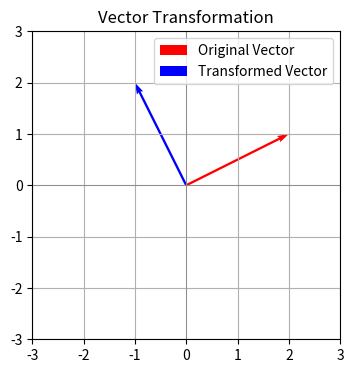

Recreate this plot in Python.
# Creating and manipulating vectors

import numpy as np

# Create a vector
v = np.array([1, 2, 3])
print(f"Vector v: {v}")

# Vector addition
u = np.array([4, 5, 6])
print(f"Vector u: {u}")
print(f"v + u: {v + u}")

# Scalar multiplication
scalar = 2
print(f"{scalar} * v: {scalar * v}")

# Dot product
print(f"v dot u: {np.dot(v, u)}")

# Creating and manipulating matrices

import numpy as np

# Create a matrix
A = np.array([[1, 2], [3, 4]])
print(f"Matrix A:\n{A}")

# Matrix addition
B = np.array([[5, 6], [7, 8]])
print(f"Matrix B:\n{B}")
print(f"A + B:\n{A + B}")

# Matrix multiplication (dot product)
print(f"A @ B:\n{A @ B}")

# Transpose of a matrix
print(f"Transpose of A:\n{A.T}")

# Applying a linear transformation

import numpy as np

# Define a transformation matrix (e.g., rotation by 90 degrees)
T = np.array([[0, -1], [1, 0]])

# Define a vector
v = np.array([2, 1])

# Apply the transformation
v_transformed = T @ v
print(f"Original vector: {v}")
print(f"Transformed vector: {v_transformed}")

# Visualize the transformation (requires matplotlib)
import matplotlib.pyplot as plt

plt.figure(figsize=(4, 4))
plt.quiver([0], [0], [v[0]], [v[1]], angles='xy', scale_units='xy', scale=1, color='r', label='Original Vector')
plt.quiver([0], [0], [v_transformed[0]], [v_transformed[1]], angles='xy', scale_units='xy', scale=1, color='b', label='Transformed Vector')

plt.xlim([-3, 3])
plt.ylim([-3, 3])
plt.axhline(0, color='grey', lw=0.5)
plt.axvline(0, color='grey', lw=0.5)
plt.grid()
plt.gca().set_aspect('equal', adjustable='box')
plt.title('Vector Transformation')
plt.legend()
plt.show()

# Finding eigenvalues and eigenvectors

import numpy as np

# Define a matrix
A = np.array([[2, 1], [1, 2]])
print(f"Matrix A:\n{A}")

# Calculate eigenvalues and eigenvectors
eigenvalues, eigenvectors = np.linalg.eig(A)

print(f"Eigenvalues: {eigenvalues}")
print(f"Eigenvectors:\n{eigenvectors}")

# Verify for the first eigenvector
eval1 = eigenvalues[0]
evec1 = eigenvectors[:, 0]

print(f"A @ evec1 = {A @ evec1}")
print(f"eval1 * evec1 = {eval1 * evec1}")

# Simple application: Solving a system of linear equations

import numpy as np

# System of equations:
# 2x + 3y = 8
# x - y = 1

# Represented as Ax = b
A = np.array([[2, 3], [1, -1]])
b = np.array([8, 1])

# Solve for x and y
x = np.linalg.solve(A, b)

print(f"The solution is x = {x[0]} and y = {x[1]}")

# Verification
print(f"Verification: A @ x = {A @ x}")